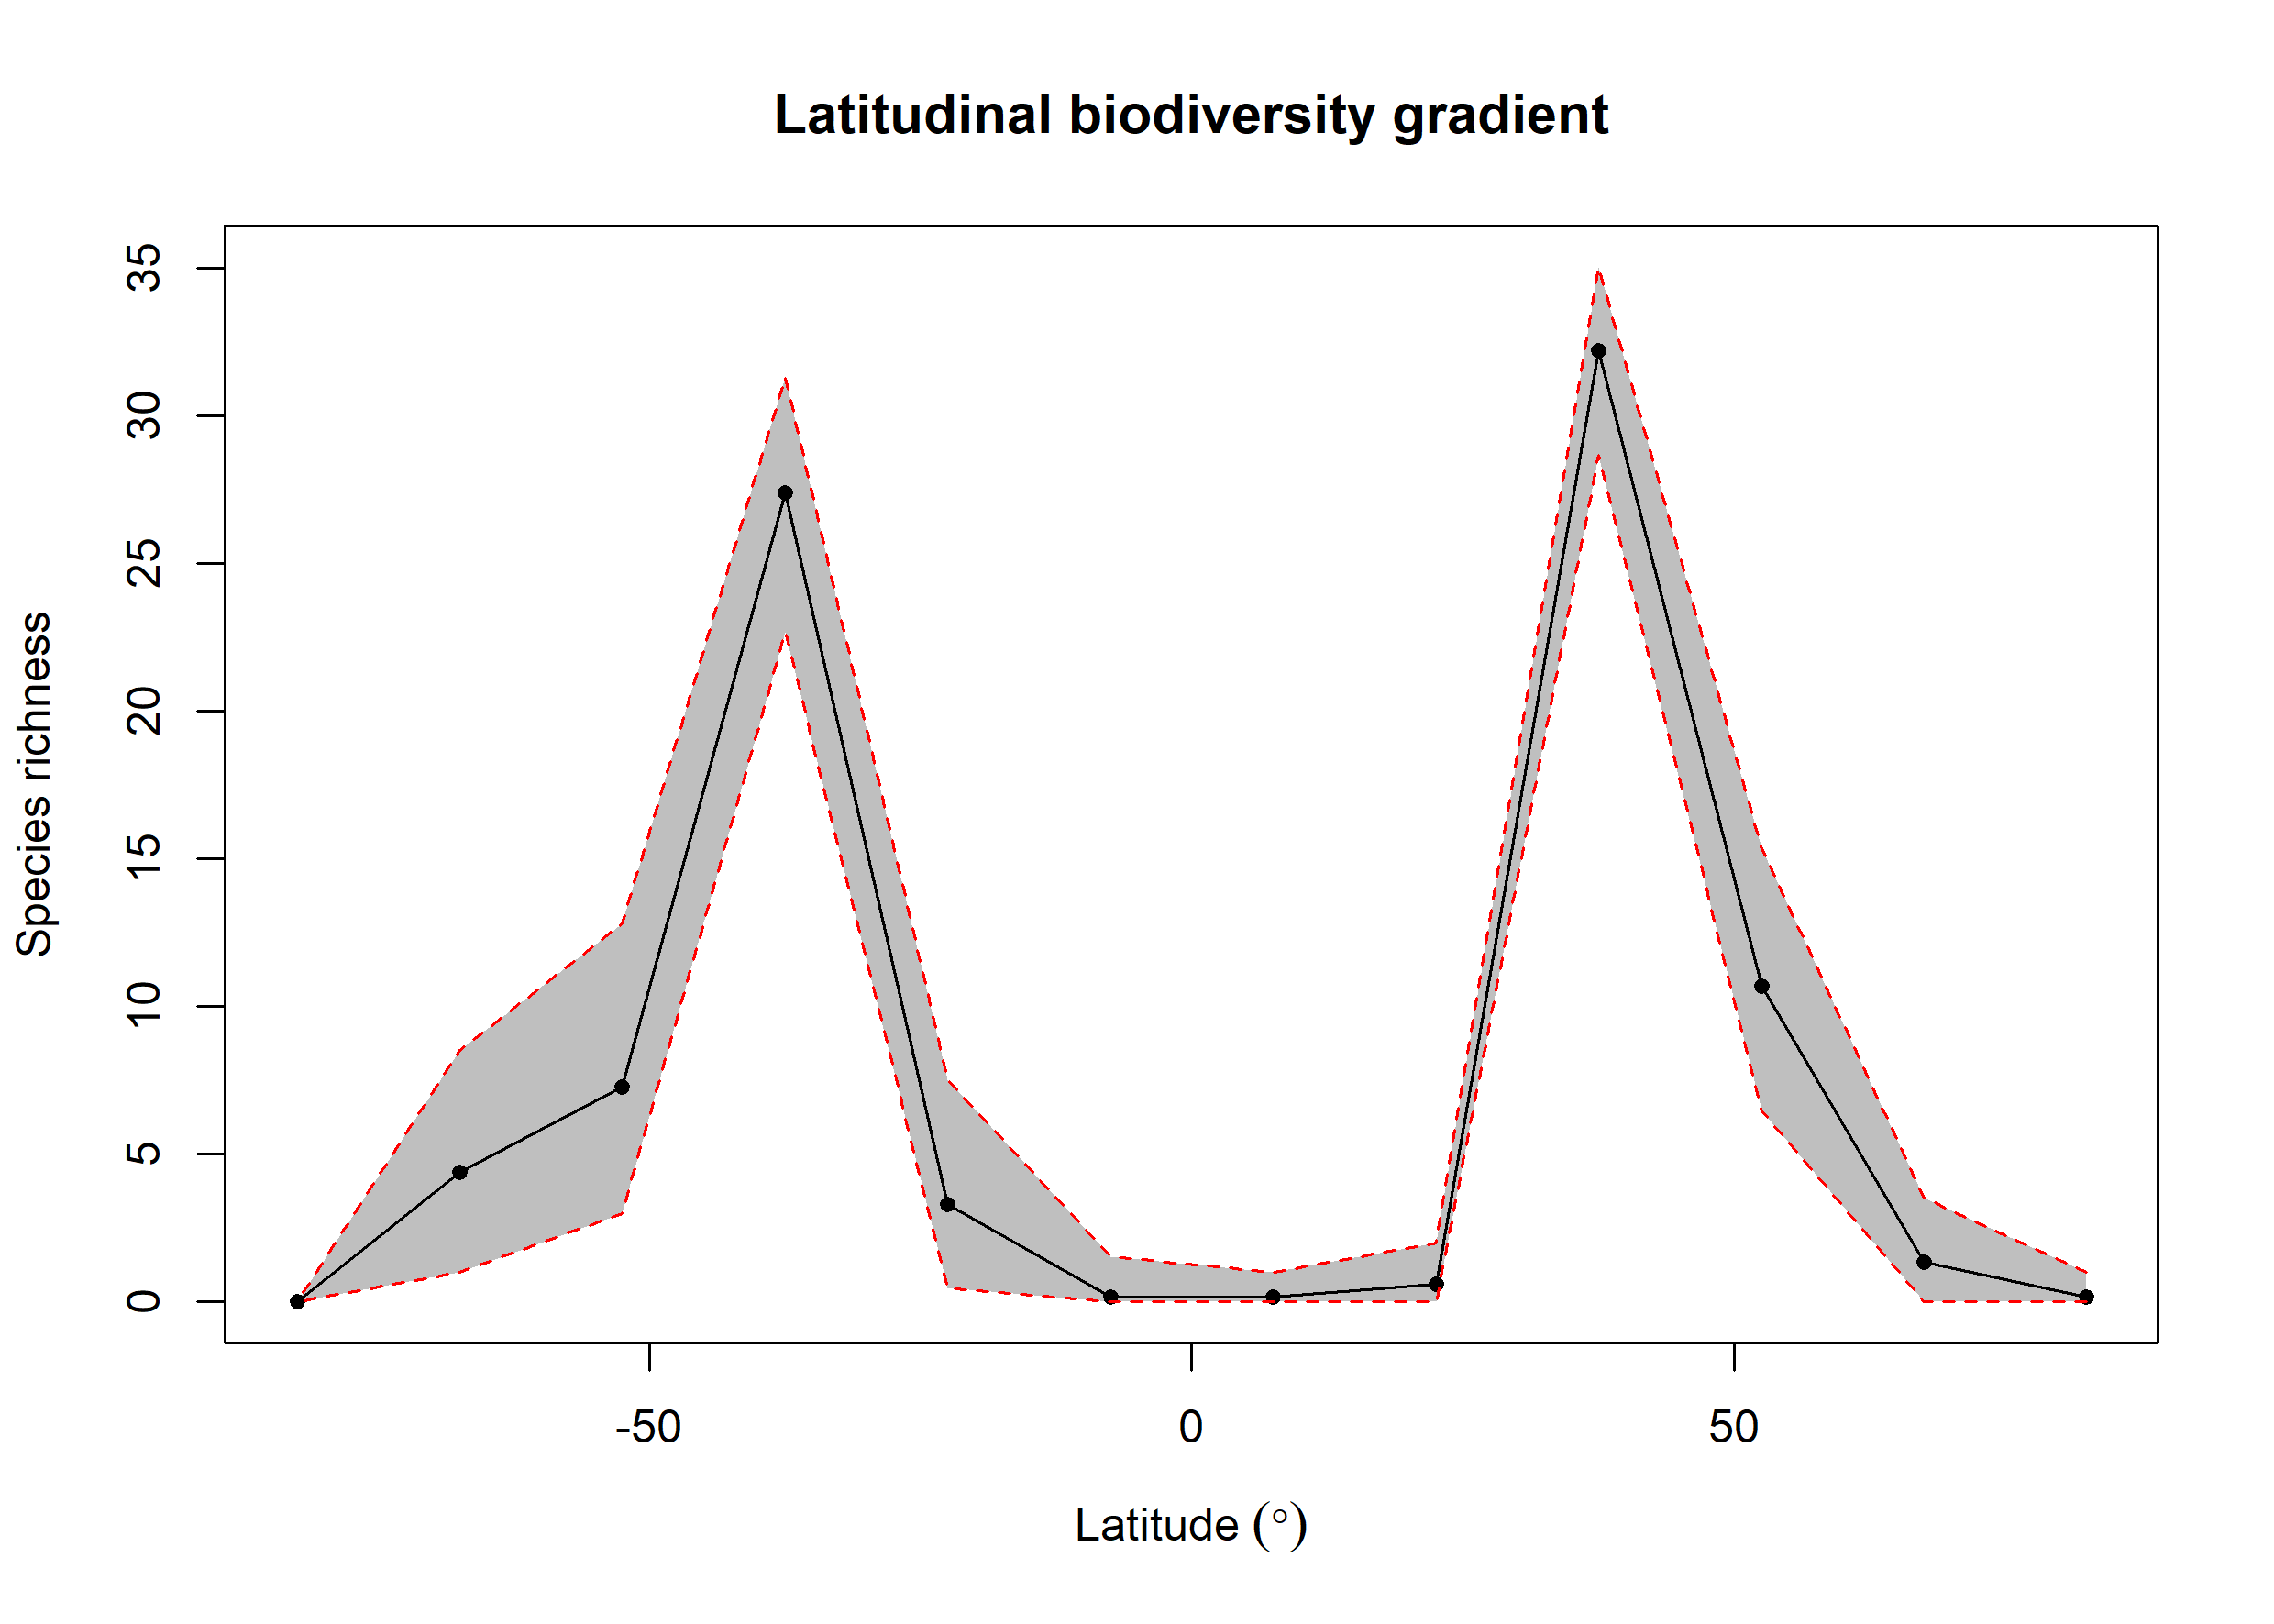

The file beside this chart, header and first rows:
bin, max, min, mid, hemisphere, mean_richness, CI.Lower, CI.Upper
1, 90, 75, 82.5, N, 0.18, 0, 1
2, 75, 60, 67.5, N, 1.35, 0, 3.525
3, 60, 45, 52.5, N, 10.68, 6.47, 15.36
4, 45, 30, 37.5, N, 32.23, 28.67, 35.06
5, 30, 15, 22.5, N, 0.6, 0, 2
6, 15, 0, 7.5, N, 0.16, 0, 1
7, 0, -15, -7.5, S, 0.18, 0, 1.525
8, -15, -30, -22.5, S, 3.297, 0.475, 7.52
9, -30, -45, -37.5, S, 27.41, 22.67, 31.3
10, -45, -60, -52.5, S, 7.288, 3, 12.8
11, -60, -75, -67.5, S, 4.377, 1, 8.51
12, -75, -90, -82.5, S, NA, NA, NA
